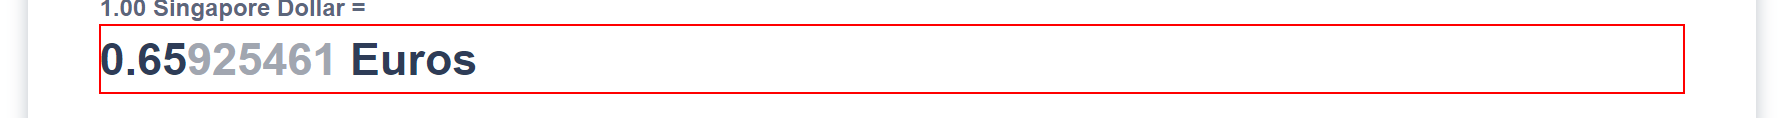
Workflow: GetSGDtoEur

Step 1: get-text from the paragraph
